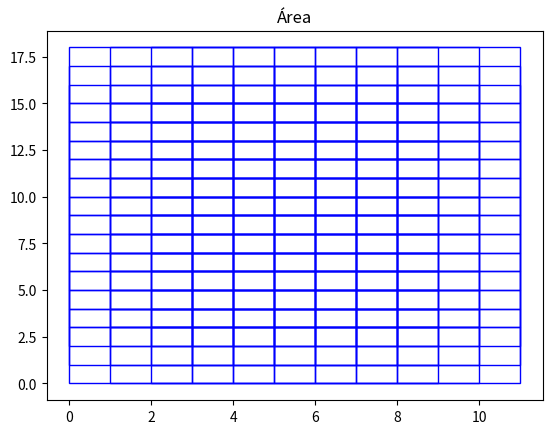

Write the Python code that produced this figure.
import matplotlib.pyplot as plt
from matplotlib.patches import Rectangle
import math

mArea = 100
w = 10
h = 10
ws = 3
hs = 3 
beta = 0
x1 =0
y1 =0

m =1
n =1

M = 4
N = 5

for x1 in range (9):
    for y1 in range (16):

        (x1+1)
        (y1+1)
        plt.plot()                                       #Plota a figura que irá ser gerada
        plt.title("Área")                                   #Titulo da plotagem
        plt.gca().add_patch(Rectangle((x1, y1),     #paramentro recebe o ponto incial de onde será o retangulo
                                    ws,hs,                  #Largura e altura do retangulo
                                    angle=0,                #define angulo de retangulo
                                    edgecolor='Blue',               #Define cor da borda
                                    facecolor='none',               #Define cor da área
                                    lw=1))                          #Grossura da borda
plt.show()                                                          #Mostra a imagem